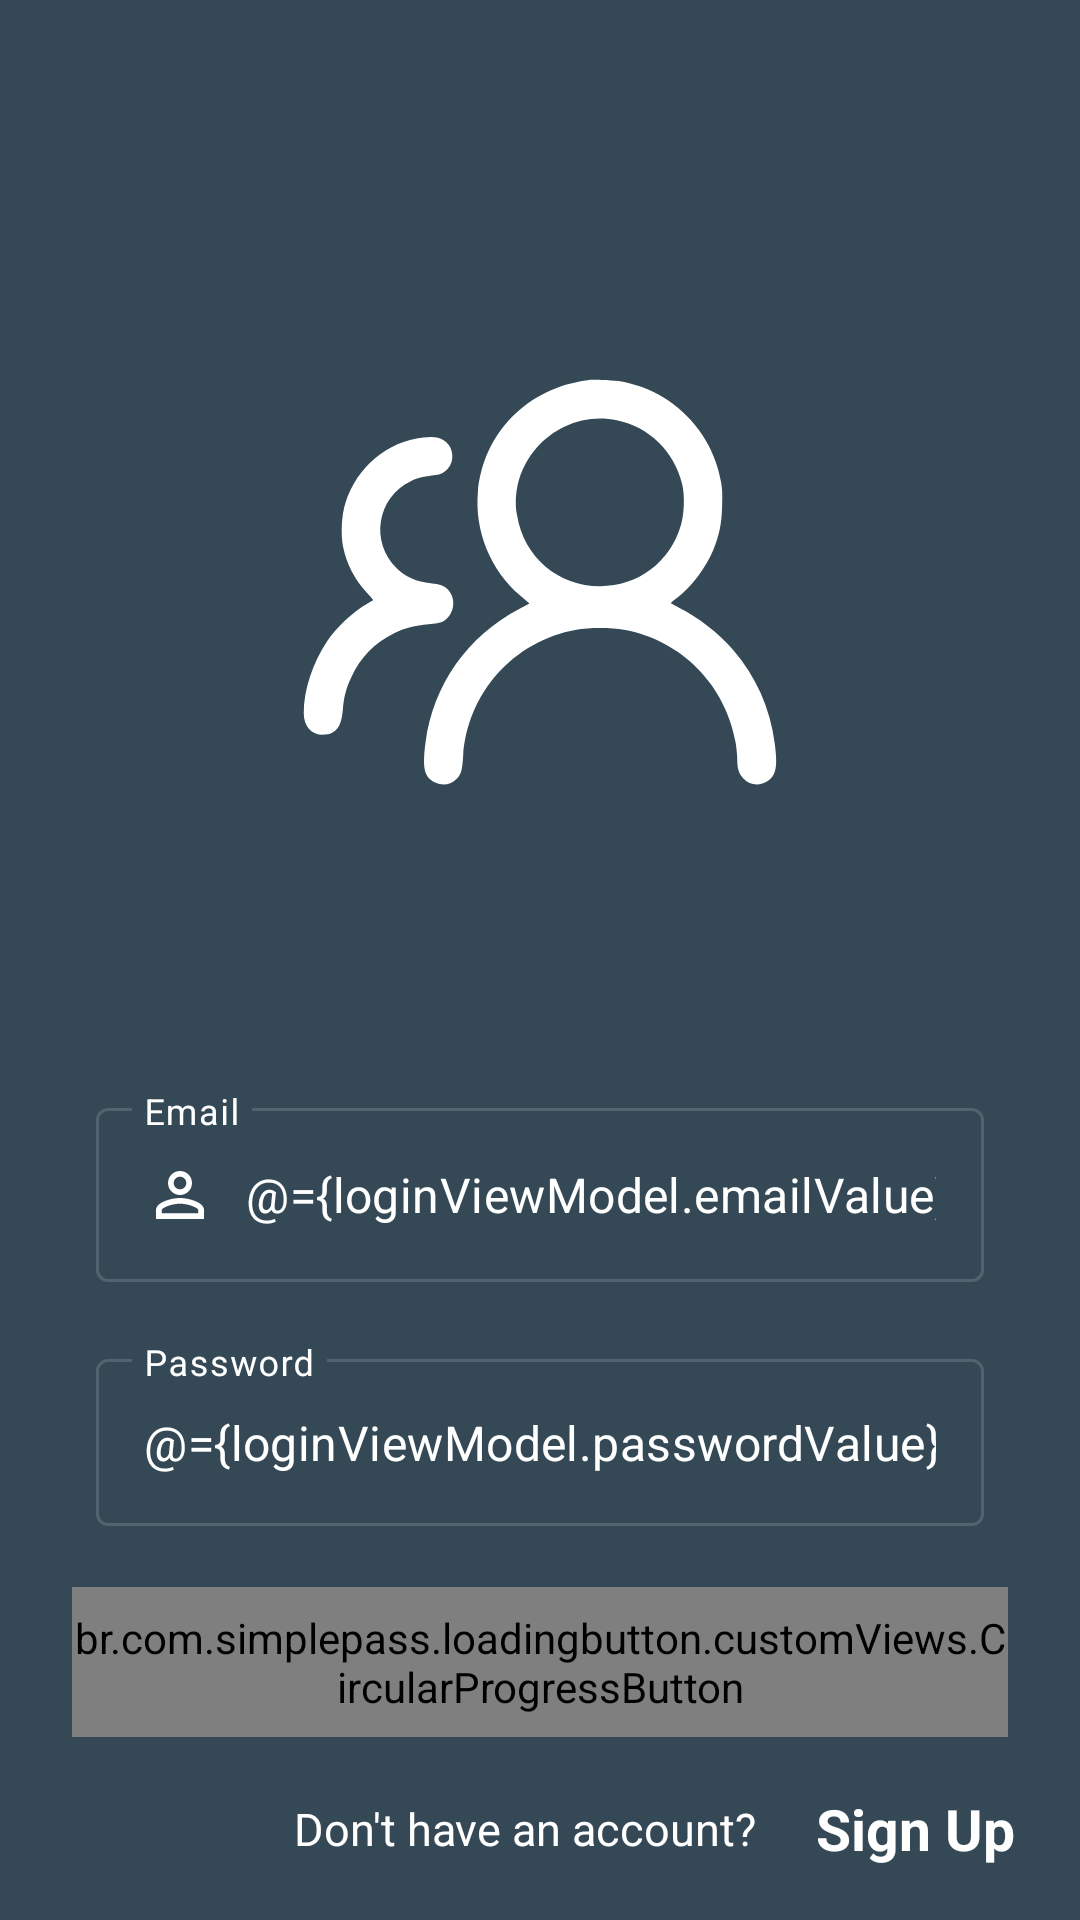

Android layout source for this screen:
<!-- AndroidManifest.xml: application theme AppTheme -->
<!-- res/layout/fragment_login.xml -->
<?xml version="1.0" encoding="utf-8"?>
<layout xmlns:android="http://schemas.android.com/apk/res/android"
    xmlns:tools="http://schemas.android.com/tools"
    xmlns:app="http://schemas.android.com/apk/res-auto">
    
    <data>
        <variable
            name="loginViewModel"
            type="com.example.teamplanningapp.login.LoginViewModel" />
    </data>

    <androidx.constraintlayout.widget.ConstraintLayout
        android:id="@+id/login_container"
        android:layout_width="match_parent"
        android:layout_height="match_parent"
        android:background="@color/primaryColor"
        tools:context=".login.LoginFragment">

        <androidx.appcompat.widget.AppCompatImageView
            android:id="@+id/worker_imageview"
            android:layout_width="180dp"
            android:layout_height="180dp"
            android:layout_marginTop="104dp"
            android:transitionName="worker_imageview"
            app:layout_constraintEnd_toEndOf="parent"
            app:layout_constraintStart_toStartOf="parent"
            app:layout_constraintTop_toTopOf="parent"
            app:srcCompat="@drawable/ic_workforce" />

        <br.com.simplepass.loadingbutton.customViews.CircularProgressButton
            android:id="@+id/login_button"
            android:layout_width="match_parent"
            android:layout_height="50dp"
            android:layout_marginStart="24dp"
            android:layout_marginEnd="24dp"
            android:background="@drawable/custom_rounded_corners"
            android:onClick="@{() -> loginViewModel.onSignUpClick()}"
            android:text="@string/login"
            android:textColor="@android:color/white"
            android:transitionName="login_button"
            app:finalCornerAngle="50dp"
            app:initialCornerAngle="40dp"
            app:layout_constraintEnd_toEndOf="parent"
            app:layout_constraintHorizontal_bias="0.5"
            app:layout_constraintStart_toStartOf="parent"
            app:layout_constraintTop_toBottomOf="@+id/layoutPassword"
            app:spinning_bar_color="#FFFFFF"
            app:spinning_bar_padding="2dp"
            app:spinning_bar_width="3dp" />

        <com.google.android.material.textfield.TextInputLayout
            android:id="@+id/layoutEmail"
            style="@style/Widget.MaterialComponents.TextInputLayout.OutlinedBox"
            android:layout_width="match_parent"
            android:layout_height="wrap_content"
            android:layout_marginStart="32dp"
            android:layout_marginTop="80dp"
            android:layout_marginEnd="32dp"
            android:textColorHint="@color/primaryTextColor"
            app:boxStrokeColor="@color/primaryTextColorTransparent50"
            app:errorEnabled="true"
            app:errorIconTint="@color/customLightRed"
            app:errorTextColor="@color/customLightRed"
            app:hasError="@{safeUnbox(loginViewModel.errorEmail)}"
            app:hintTextColor="@color/primaryTextColor"
            app:layout_constraintBottom_toTopOf="@+id/layoutPassword"
            app:layout_constraintEnd_toEndOf="parent"
            app:layout_constraintHorizontal_bias="0.5"
            app:layout_constraintStart_toStartOf="parent"
            app:layout_constraintTop_toBottomOf="@+id/worker_imageview">

            <com.google.android.material.textfield.TextInputEditText
                android:id="@+id/etEmail"
                android:layout_width="match_parent"
                android:layout_height="wrap_content"
                android:drawableStart="@drawable/ic_user_24dp"
                android:drawablePadding="10dp"
                android:hint="@string/email"
                android:singleLine="true"
                android:text="@={loginViewModel.emailValue}"
                android:textColor="@color/primaryTextColor" />
        </com.google.android.material.textfield.TextInputLayout>

        <com.google.android.material.textfield.TextInputLayout
            android:id="@+id/layoutPassword"
            style="@style/Widget.MaterialComponents.TextInputLayout.OutlinedBox"
            android:layout_width="match_parent"
            android:layout_height="wrap_content"
            android:layout_marginStart="32dp"
            android:layout_marginEnd="32dp"
            android:textColorHint="@color/primaryTextColor"
            app:boxStrokeColor="@color/primaryTextColorTransparent50"
            app:errorEnabled="true"
            app:errorIconTint="@color/customLightRed"
            app:errorTextColor="@color/customLightRed"
            app:hasError="@{safeUnbox(loginViewModel.errorPassword)}"
            app:hintTextColor="@color/primaryTextColor"
            app:layout_constraintBottom_toTopOf="@+id/login_button"
            app:layout_constraintEnd_toEndOf="parent"
            app:layout_constraintHorizontal_bias="0.5"
            app:layout_constraintStart_toStartOf="parent"
            app:layout_constraintTop_toBottomOf="@+id/layoutEmail">

            <com.google.android.material.textfield.TextInputEditText
                android:id="@+id/etPassword"
                android:layout_width="match_parent"
                android:layout_height="wrap_content"
                android:drawableStart="@drawable/ic_lock_24dp"
                android:drawablePadding="10dp"
                android:hint="@string/password"
                android:singleLine="true"
                android:text="@={loginViewModel.passwordValue}"
                android:textColor="@color/primaryTextColor" />
        </com.google.android.material.textfield.TextInputLayout>

        <TextView
            android:id="@+id/textView"
            android:layout_width="0dp"
            android:layout_height="wrap_content"
            android:gravity="end"
            android:text="@string/don_t_have_an_account"
            android:textColor="@color/primaryTextColor"
            android:textSize="15sp"
            app:layout_constraintHorizontal_weight="0.7"
            app:layout_constraintBottom_toBottomOf="parent"
            app:layout_constraintEnd_toStartOf="@+id/textView2"
            app:layout_constraintStart_toStartOf="parent"
            app:layout_constraintTop_toBottomOf="@+id/login_button" />

        <TextView
            android:id="@+id/textView2"
            android:layout_width="0dp"
            android:layout_height="wrap_content"
            android:paddingStart="20dp"
            android:text="@string/sign_up"
            app:layout_constraintHorizontal_weight="0.3"
            android:textColor="@color/primaryTextColor"
            android:textSize="19sp"
            android:textStyle="bold"
            app:layout_constraintBottom_toBottomOf="parent"
            app:layout_constraintEnd_toEndOf="parent"
            app:layout_constraintHorizontal_bias="0.5"
            app:layout_constraintStart_toEndOf="@+id/textView"
            app:layout_constraintTop_toBottomOf="@+id/login_button" />
    </androidx.constraintlayout.widget.ConstraintLayout>
</layout>
<!-- resources referenced by this layout -->
<resources>
  <color name="customLightRed">#E35E60</color>
  <color name="primaryColor">#344955</color>
  <color name="primaryTextColor">#ffffff</color>
  <color name="primaryTextColorTransparent50">#51FFFFFF</color>
  <!-- drawable ic_user_24dp (drawable) -->
  <vector android:height="24dp" android:tint="@color/primaryTextColor"
      android:viewportHeight="24.0" android:viewportWidth="24.0"
      android:width="24dp" xmlns:android="http://schemas.android.com/apk/res/android">
      <path android:fillColor="#FF000000" android:pathData="M12,5.9c1.16,0 2.1,0.94 2.1,2.1s-0.94,2.1 -2.1,2.1S9.9,9.16 9.9,8s0.94,-2.1 2.1,-2.1m0,9c2.97,0 6.1,1.46 6.1,2.1v1.1L5.9,18.1L5.9,17c0,-0.64 3.13,-2.1 6.1,-2.1M12,4C9.79,4 8,5.79 8,8s1.79,4 4,4 4,-1.79 4,-4 -1.79,-4 -4,-4zM12,13c-2.67,0 -8,1.34 -8,4v3h16v-3c0,-2.66 -5.33,-4 -8,-4z"/>
  </vector>
  <!-- drawable ic_workforce (drawable) -->
  <vector xmlns:android="http://schemas.android.com/apk/res/android"
      android:width="512dp"
      android:height="512dp"
      android:viewportWidth="512"
      android:viewportHeight="512">
    <path
        android:pathData="M301,64.6c-57,7.3 -99.1,50.3 -103.9,106.3 -3.2,37 12.1,74.3 40.4,98.2l8.5,7.3 -9.8,5.1c-48.9,25.6 -81.6,72.1 -88.7,126.3 -3.3,24.9 -1.3,33.6 9,38.3 7.1,3.3 14.4,2.2 19.8,-2.9 4.9,-4.6 5.8,-7.6 6.8,-21.6 4,-60.5 47.7,-109.5 107.3,-120.3 12,-2.2 33.3,-2.2 45.2,-0 54.3,9.8 96.4,52.4 105.9,107.1 0.8,4.9 1.5,11.8 1.5,15.5 0,8.9 1.4,13.5 5.6,18.1 6.1,6.7 15.5,7.8 23.3,2.7 8.1,-5.3 9.6,-13.5 6.6,-36 -4.3,-33.2 -17.6,-62.8 -39.5,-88.4 -13,-15.3 -33.4,-31.2 -51.2,-39.9 -4.3,-2.1 -7.8,-4.1 -7.7,-4.4 0,-0.3 3,-2.8 6.6,-5.5 12.8,-9.8 26.6,-28.2 33.4,-44.4 5.9,-14.1 8.1,-25 8.6,-42.1 0.4,-13.2 0.2,-17.1 -1.7,-26 -3,-14.9 -8.8,-28.9 -16.9,-41.2 -17.5,-26.2 -43.3,-43.8 -74.3,-50.4 -7.3,-1.5 -28.2,-2.6 -34.8,-1.8zM328.8,102.6c30.4,6.1 54.4,29.5 61.9,60.2 2.7,10.9 2.2,28.5 -1.2,39.7 -10.3,34.8 -40.5,57.5 -76.5,57.5 -39.9,-0 -72.2,-27.6 -78.7,-67.1 -8.9,-54 40.6,-101.3 94.5,-90.3z"
        android:fillColor="#FFFFFF"
        android:strokeColor="#00000000"/>
    <path
        android:pathData="M145.3,119c-34.2,3.8 -63,28 -73.8,62 -3.7,11.4 -4.6,29.7 -2.1,42.1 3.2,15.7 10.9,30.6 22,42.6 3.8,4 6.7,7.5 6.5,7.7 -0.2,0.1 -2.6,1.5 -5.4,3.1 -13.3,7.6 -29.5,22.6 -38.2,35.5 -13.9,20.7 -22.4,46.7 -22.3,68.6 0.1,13.2 8.6,21.5 20.6,20.1 10.4,-1.1 15.2,-8 16.4,-23.1 1.1,-12.9 3.1,-20.8 8.1,-31.4 8.8,-18.9 21.6,-32 40.6,-41.6 9.6,-4.8 20.1,-7.5 32.6,-8.5 5.7,-0.5 11.7,-1.6 13.3,-2.4 11.1,-5.8 13.7,-21.3 5.1,-30.5 -3.6,-3.8 -7.1,-5.2 -16.4,-6.1 -13.3,-1.4 -23.6,-5.9 -32,-14 -25.7,-24.9 -18.9,-67.5 13.2,-82.7 6.3,-3 10.4,-4 25.1,-6 4.5,-0.6 9.5,-4.3 12.1,-8.9 4.6,-8.2 1.8,-19.4 -6,-24 -5.1,-2.9 -9.9,-3.6 -19.4,-2.5z"
        android:fillColor="#FFFFFF"
        android:strokeColor="#00000000"/>
  </vector>
  <string name="don_t_have_an_account">Don\'t have an account?</string>
  <string name="email">Email</string>
  <string name="login">Login</string>
  <string name="password">Password</string>
  <string name="sign_up">Sign Up</string>
  <style name="AppTheme" parent="Theme.MaterialComponents.Light">
          
          <item name="colorPrimary">@color/primaryColor</item>
          <item name="colorPrimaryDark">@color/primaryDarkColor</item>
          <item name="colorAccent">@color/primaryTextColor</item>
          <item name="windowActionBar">false</item>
          <item name="windowNoTitle">true</item>
      </style>
  <color name="primaryDarkColor">#0b222c</color>
</resources>
